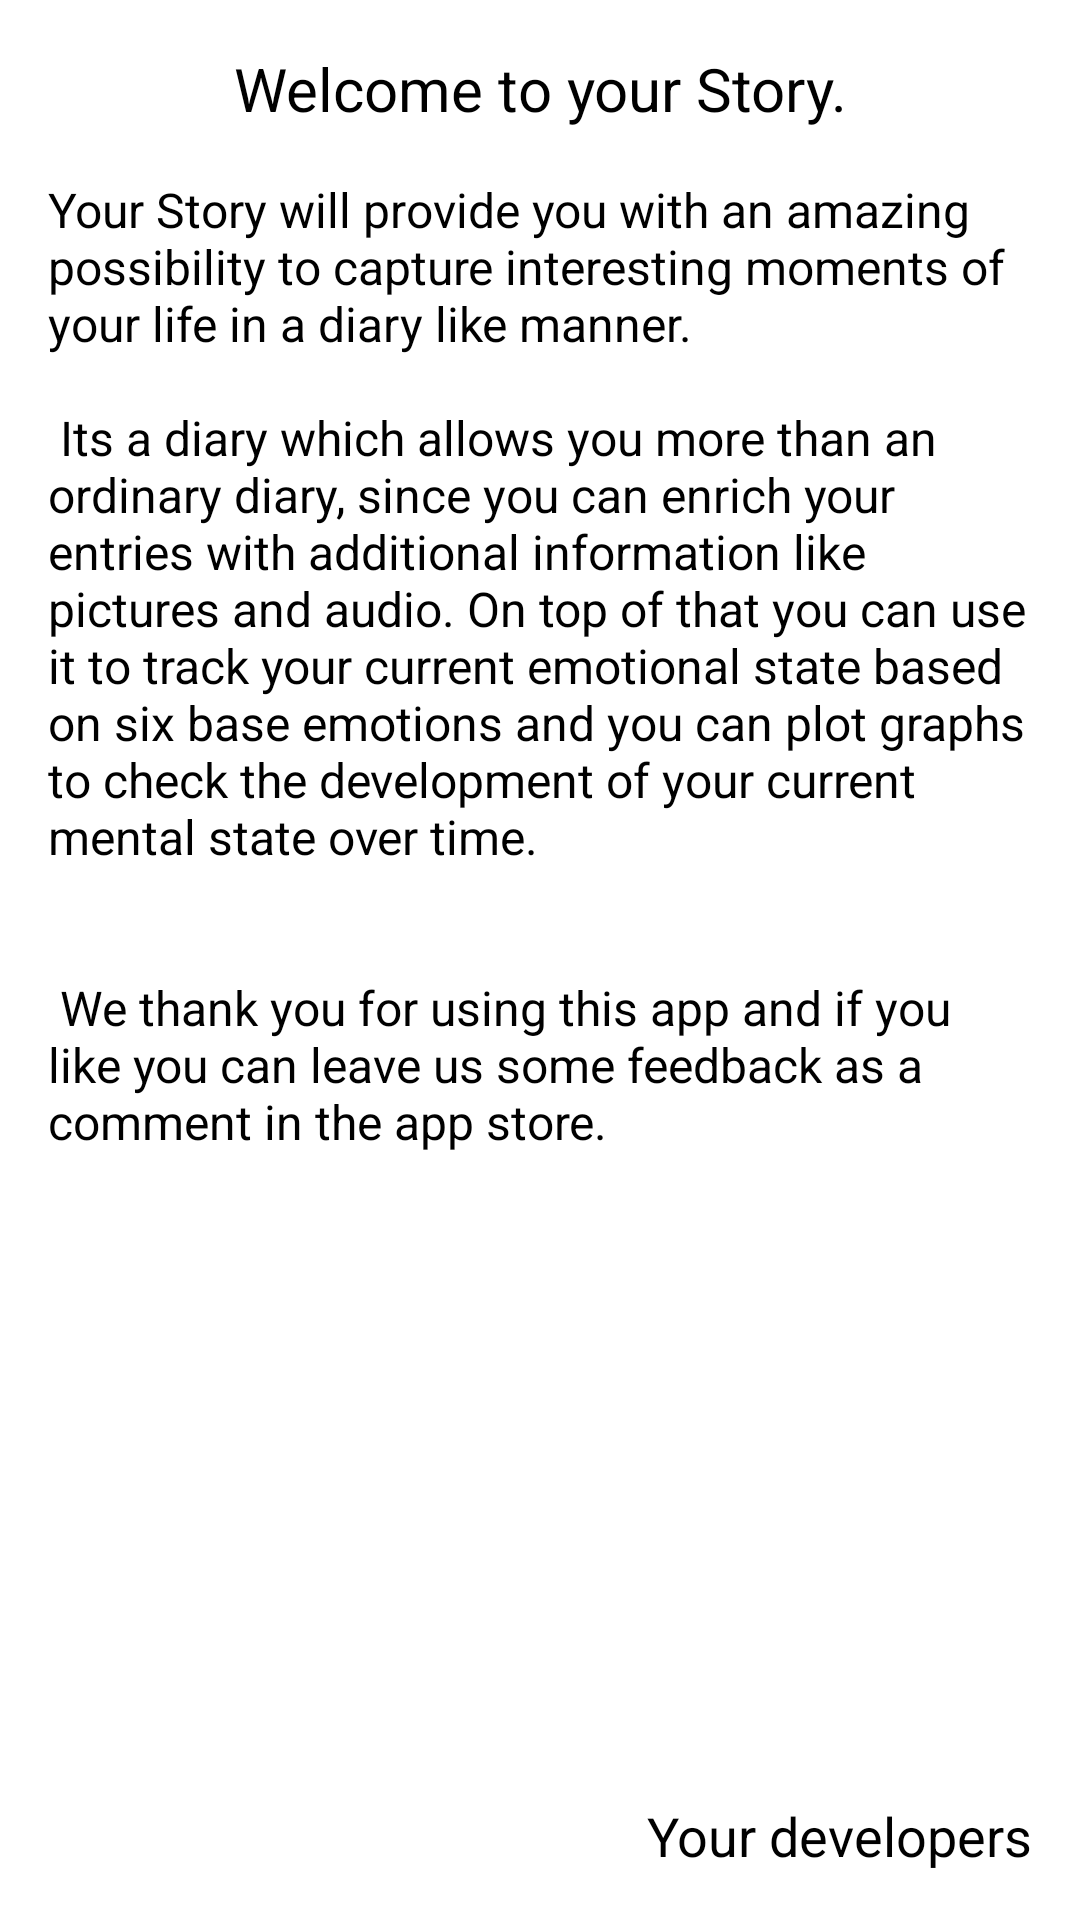

Reconstruct the res/layout file that produces this screen, plus the resources it refers to.
<!-- AndroidManifest.xml: application theme Theme.YourStory -->
<!-- res/layout/help_fragment.xml -->
<?xml version="1.0" encoding="utf-8"?>
<FrameLayout xmlns:android="http://schemas.android.com/apk/res/android"
    xmlns:tools="http://schemas.android.com/tools"
    android:layout_width="match_parent"
    android:layout_height="match_parent"
    xmlns:app="http://schemas.android.com/apk/res-auto"
    tools:context=".help.HelpFragment">
    <androidx.constraintlayout.widget.ConstraintLayout
        android:layout_width="match_parent"
        android:layout_height="match_parent">
        <TextView
            android:id="@+id/help_page_heading"
            android:layout_width="wrap_content"
            android:layout_height="wrap_content"
            android:text="@string/your_story_help_page_heading"
            app:layout_constraintTop_toTopOf="parent"
            app:layout_constraintLeft_toLeftOf="parent"
            app:layout_constraintRight_toRightOf="parent"
            android:layout_margin="16dp"
            android:textSize="20dp"
            android:textColor="@color/black"/>
        <TextView
            android:id="@+id/help_page_content_text"
            android:layout_width="0dp"
            android:layout_height="0dp"
            android:layout_margin="16dp"
            app:layout_constraintTop_toBottomOf="@id/help_page_heading"
            app:layout_constraintBottom_toTopOf="@+id/help_page_credentials_text"
            app:layout_constraintRight_toRightOf="parent"
            app:layout_constraintLeft_toLeftOf="parent"
            android:textSize="16dp"
            android:text="@string/your_story_help_page_content"
            android:textColor="@color/black"
            android:scrollbars="vertical"/>
        <TextView
            android:id="@+id/help_page_credentials_text"
            android:layout_width="wrap_content"
            android:layout_height="wrap_content"
            app:layout_constraintRight_toRightOf="parent"
            app:layout_constraintBottom_toBottomOf="parent"
            android:text="@string/your_story_help_page_devs"
            android:layout_margin="16dp"
            android:textSize="18dp"
            android:textColor="@color/black"/>
    </androidx.constraintlayout.widget.ConstraintLayout>
</FrameLayout>
<!-- resources referenced by this layout -->
<resources>
  <color name="black">#FF000000</color>
  <string name="your_story_help_page_content">Your Story will provide you with an amazing possibility to capture interesting moments of your life in a diary
      like manner. \n \n Its a diary which allows you more than an ordinary diary, since you can enrich your entries with additional information like pictures and audio.
      On top of that you can use it to track your current emotional state based on six base emotions and you can plot graphs to check the development of your current mental state over time.
      \n \n \n We thank you for using this app and if you like you can leave us some feedback as a comment in the app store.
      </string>
  <string name="your_story_help_page_devs">Your developers</string>
  <string name="your_story_help_page_heading">Welcome to your Story.</string>
  <style name="Theme.YourStory" parent="Theme.MaterialComponents.DayNight.NoActionBar">
          
          <item name="colorPrimary">@color/green_standard</item>
          <item name="colorPrimaryVariant">@color/purple_700</item>
          <item name="colorOnPrimary">@color/white</item>
          
          <item name="colorSecondary">@color/teal_200</item>
          <item name="colorSecondaryVariant">#449C86</item>
          <item name="colorOnSecondary">@color/black</item>
          <item name="android:datePickerStyle">@style/myDatePickerStyle</item>
          
          <item name="android:statusBarColor" tools:targetApi="l">?attr/colorPrimaryVariant</item>
          
      </style>
  <color name="green_standard">#A1E44D</color>
  <color name="purple_700">#FF3700B3</color>
  <color name="white">#FFFFFFFF</color>
  <color name="teal_200">#FF03DAC5</color>
  <style name="myDatePickerStyle" parent="android:Widget.Material.DatePicker">
          <item name="android:datePickerMode">spinner</item>
      </style>
</resources>
